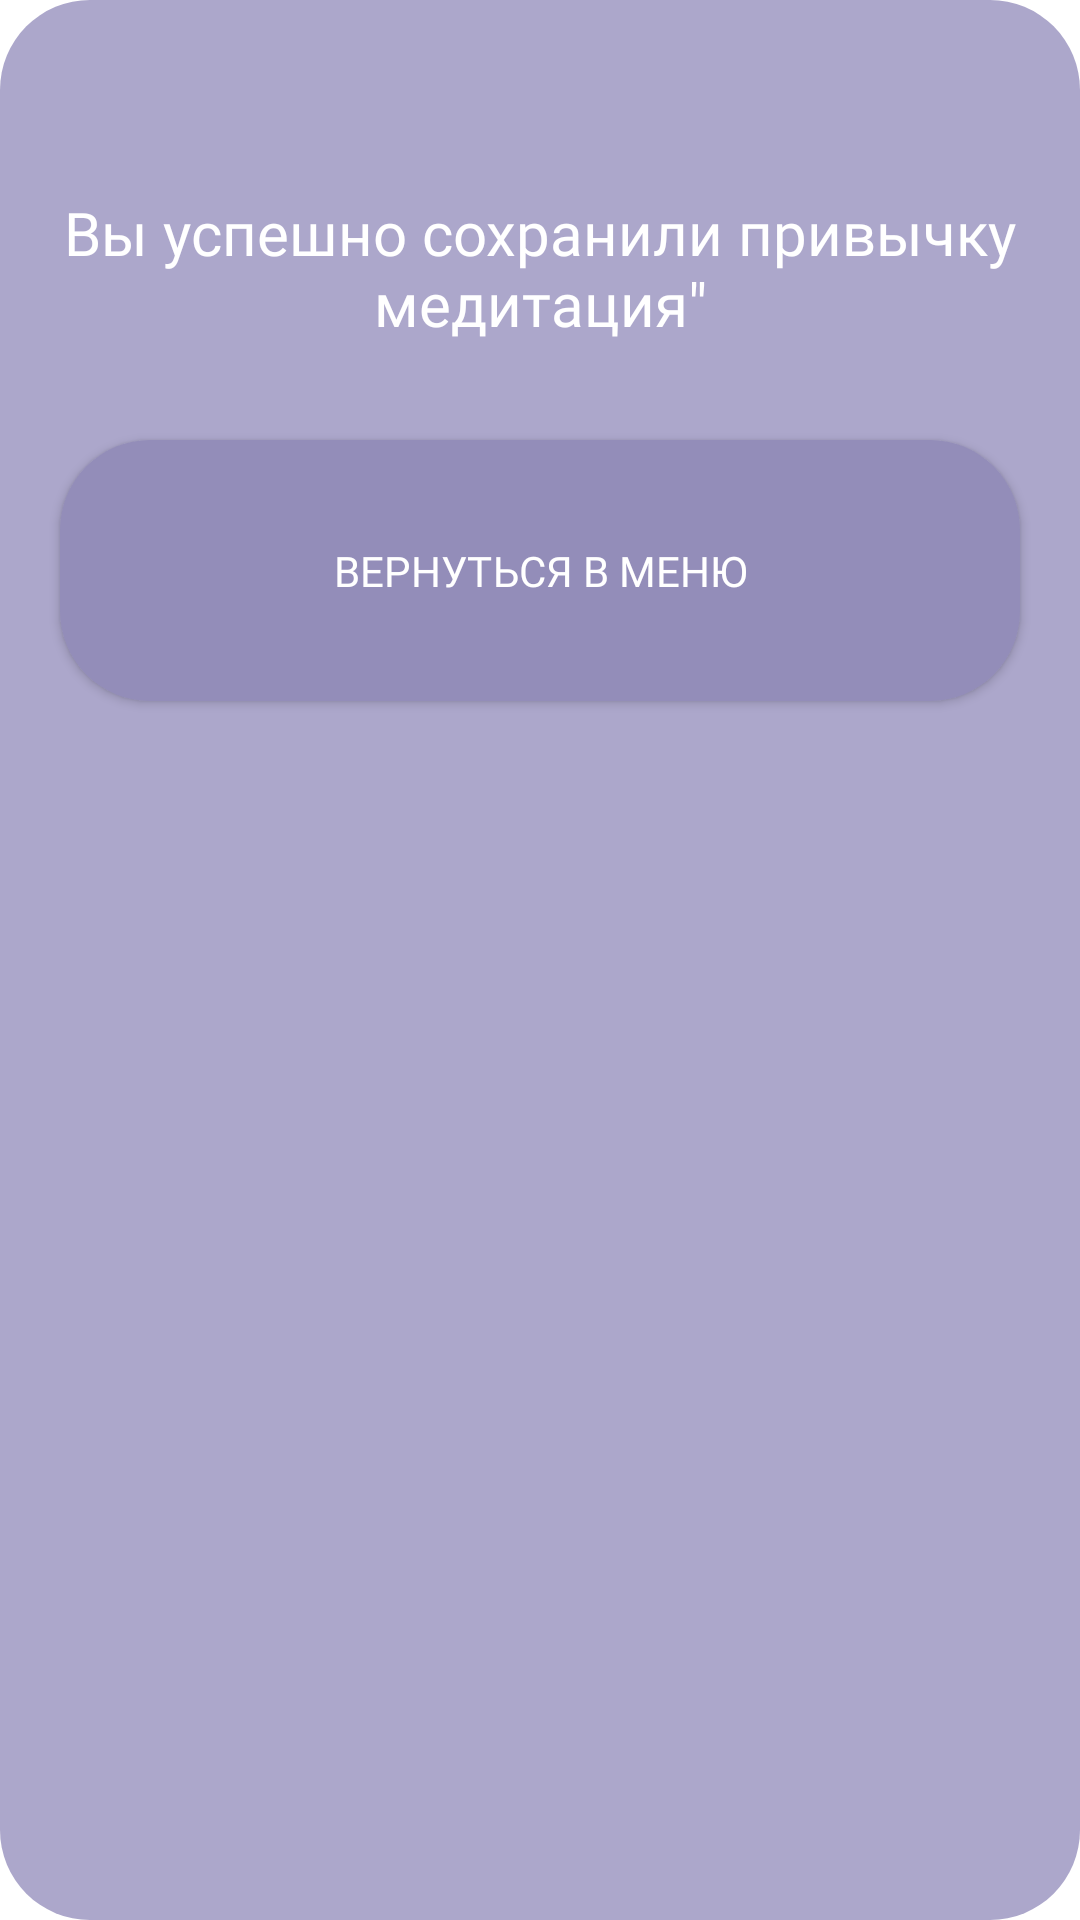

This screen was rendered from an Android layout file. Write that file and the resources it references.
<!-- AndroidManifest.xml: fallback theme Theme.MaterialComponents.DayNight.NoActionBar -->
<!-- res/layout/fragment_habit_saved.xml -->
<?xml version="1.0" encoding="utf-8"?>
<androidx.constraintlayout.widget.ConstraintLayout xmlns:android="http://schemas.android.com/apk/res/android"
    xmlns:app="http://schemas.android.com/apk/res-auto"
    xmlns:tools="http://schemas.android.com/tools"
    android:layout_width="match_parent"
    android:layout_height="match_parent"
    android:background="@drawable/fragment_background"
    tools:context=".presentation.dialogs.habit.habitSaved.HabitSavedFragment">

    
    <TextView
        android:id="@+id/savedHabitTV"
        android:layout_width="wrap_content"
        android:layout_height="wrap_content"
        android:layout_marginStart="20dp"
        android:layout_marginTop="64dp"
        android:layout_marginEnd="20dp"
        android:fontFamily="@font/montserrat_bold"
        android:text="@string/save_habit"
        android:textAlignment="center"
        android:textColor="@color/white"
        android:textSize="20sp"
        app:layout_constraintEnd_toEndOf="parent"
        app:layout_constraintStart_toStartOf="parent"
        app:layout_constraintTop_toTopOf="parent" />

    <androidx.appcompat.widget.AppCompatButton
        android:id="@+id/returnToMenuButtonInSavedHabitFragment"
        android:layout_width="0dp"
        android:layout_height="87dp"
        android:layout_marginStart="20dp"
        android:layout_marginTop="32dp"
        android:layout_marginEnd="20dp"
        android:layout_marginBottom="32dp"
        android:background="@drawable/button_background"
        android:fontFamily="@font/montserrat_bold"
        android:text="@string/back_to_menu"
        android:textColor="@color/white"
        app:layout_constraintBottom_toBottomOf="parent"
        app:layout_constraintEnd_toEndOf="parent"
        app:layout_constraintStart_toStartOf="parent"
        app:layout_constraintTop_toBottomOf="@+id/savedHabitTV"
        app:layout_constraintVertical_bias="0.0" />

</androidx.constraintlayout.widget.ConstraintLayout>
<!-- resources referenced by this layout -->
<resources>
  <color name="white">#FFFFFFFF</color>
  <!-- drawable button_background (drawable) -->
  <?xml version="1.0" encoding="utf-8"?>
  <shape android:shape="rectangle"
      xmlns:android="http://schemas.android.com/apk/res/android">
  
      <solid android:color="@color/purple_brighter"/>
  
      <corners android:radius="30dp" />
  
  
  </shape>
  <!-- drawable fragment_background (drawable) -->
  <?xml version="1.0" encoding="utf-8"?>
  <shape android:shape="rectangle"
      xmlns:android="http://schemas.android.com/apk/res/android">
  
      <solid android:color="@color/purple"/>
  
      <corners android:radius="30dp" />
  
  
  </shape>
  <string name="back_to_menu">Вернуться в меню</string>
  <string name="save_habit">Вы успешно сохранили привычку медитация\"</string>
  <color name="purple_brighter">#938DB9</color>
  <color name="purple">#ACA7CB</color>
</resources>
